pico-8 play session: hold → + tap 🅾, after a click and taps of 🅾, ❎, 🅾+❎, 🅾 in the second before t = 0

[t = 2 s] hold → ~2s, tap 🅾 ~4×
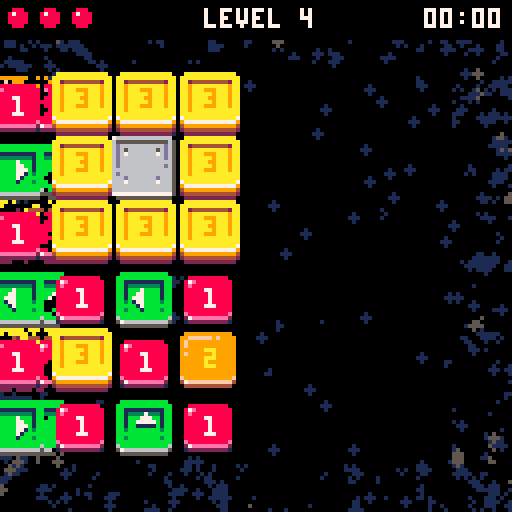
[t = 6 s] hold → ~6s, tap 🅾 ~10×
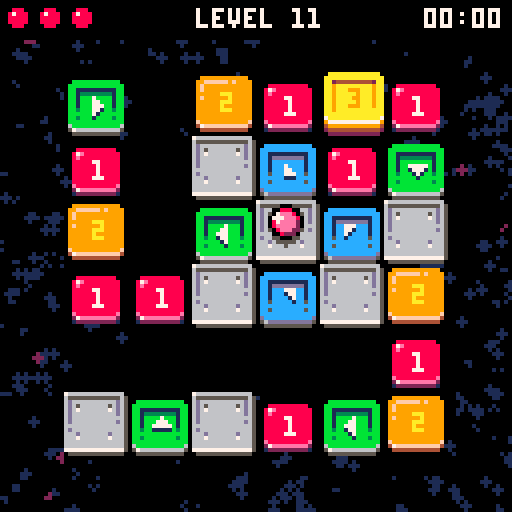
[t = 8 s] hold → ~8s, tap 🅾 ~14×
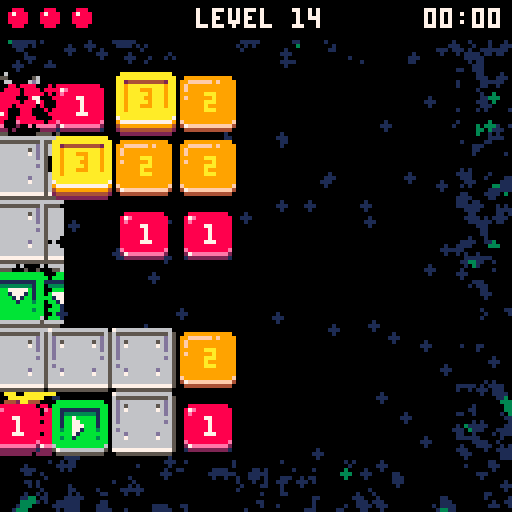

pico-8 cartridge
version 43
__lua__
-- bouncing bloob
-- by praghus
------------------------------------------------------------------------------
cartdata("blob_best_times") -- initialize cartdata storage for best times

-- CORE GAME STATE ----------------------------------------------------------
t = 0
lives = 3
game_state = "title" -- "title", "playing", "won", "lost"
firstinit = true
immortal = false -- debug mode to prevent falling off
show_numbers = true

-- LEVEL STATE ---------------------------------------------------------------
current_level = 1
next_level = 1
levels = {}
level_time = 0 -- time counter for current level in seconds
level_cleared = false
level_cleared_timer = 0
level_transition = false
level_transition_timer = 0
level_transition_direction = 0 -- -1 for left, 1 for right
level_skip = true -- enable level skipping with Z+arrows

-- MAP STATE -----------------------------------------------------------------
map_width = 8
map_height = 8
map_tiles = map_width * map_height
tile_size = 16
current_map = {}
old_map = {}
start_x = 0
start_y = 0
tiles_left = 0
total_tiles = 0

-- GRAPHICS -------------------------------------------------------------------
tile_sprite_map = { [1] = 32, [2] = 34, [3] = 36, [5] = 42 }
teleport1_bg_sprite = 40
teleport2_bg_sprite = 38
palette = {
    [0] = { 0, 1, 2, 1, 2, 8 },
    [1] = { 0, 1, 5, 1, 5 },
    [2] = { 0, 1, 4, 1, 4 },
    [3] = { 0, 1, 3, 1, 3 },
    [4] = { 0, 1, 2, 1, 2 }
}

-- CAMERA & EFFECTS ----------------------------------------------------------
cam_x = 0
cam_y = 0
shake_timer = 0
shake_intensity = 0
particles = {}
max_particles = 140 -- safety cap for particles to avoid FPS drops
progress_flash = 0
prev_progress = 0

-- AUDIO ----------------------------------------------------------------------
music_on = false

-- UI STATE -------------------------------------------------------------------
show_leaderboard = false -- flag for leaderboard visibility
leaderboard_anim = 0 -- animation progress for leaderboard slide-in (0-1)
reset_feedback = false -- flag for reset confirmation message
reset_feedback_timer = 0 -- timer for reset feedback
title_menu_index = 1 -- selected menu item on title screen (1=start,2=music,3=best times)

-- ANIMATIONS -----------------------------------------------------------------
record_anim_stage = 0 -- 0=hidden, 1=expanding, 2=flash, 3=showing, 4=shrinking
record_anim_timer = 0
record_anim_x = 0
record_anim_height = 2
-- tile respawn animation
tile_respawn_anims = {} -- array of {x, y, timer, target_y} for animating tiles
tile_respawn_active = false -- flag indicating if respawn animation is playing

-- BEST TIMES -----------------------------------------------------------------
best_times = {} -- stores best time for each level

-------------------------------------------------------------------------------

function _init()
    -- game initialization - only on first run
    if firstinit then
        cls()
        current_level = 1
        lives = 3
        game_state = "title"
        if music_on then
            music(0)
        end
    end
    firstinit = false

    if game_state == "title" then
        return
    end

    cls(0)

    game_state = "playing"

    -- create working copy of level
    reset_map()

    -- create player at start position (tile id 4 converted to platform id 5 in reset_map)
    player = create_player(start_x, start_y)

    -- variable to control input at jump peak
    init_player_flags(player)

    -- reset level time
    level_time = 0

    -- tile counter to clear
    tiles_left = count_tiles()
    total_tiles = tiles_left
    if total_tiles > 0 then
        prev_progress = tiles_left / total_tiles
    else
        prev_progress = 0
    end

    -- clear particles
    particles = {}

    -- reset tile animations
    tile_respawn_anims = {}
    tile_respawn_active = false

    -- reset level cleared state
    level_cleared = false
    level_cleared_timer = 0
end

function _update()
    t += 0.01

    -- update common timers and effects
    update_common_effects()

    -- state-specific updates
    if game_state == "title" then
        update_title_state()
    elseif game_state == "playing" then
        update_playing_state()
    elseif game_state == "won" then
        update_won_state()
    elseif game_state == "lost" then
        update_lost_state()
    end
end

function _draw()
    -- apply camera shake
    local shake_x, shake_y = 0, 0
    if shake_timer > 0 then
        shake_x = rnd(shake_intensity) - shake_intensity / 2
        shake_y = rnd(shake_intensity) - shake_intensity / 2
    end

    -- reset camera for background
    camera(0, 0)
    draw_background()

    if game_state == "title" then
        draw_title_screen()
        return
    end

    camera(shake_x + cam_x, shake_y + cam_y)
    draw_board()
    draw_particles(false)

    local showing_messages = (level_cleared and level_cleared_timer < 5)
            or game_state == "won"
            or game_state == "lost"
            or record_anim_stage > 0

    if player and not level_cleared and not level_transition and not showing_messages then
        draw_player(player, shake_x + cam_x, shake_y + cam_y)
    end

    -- reset camera for UI
    camera(0, 0)
    draw_gui()
    -- UI particles
    draw_particles(true)
    draw_messages()
end

-- update common visual effects and timers
function update_common_effects()
    -- progress flash effect
    if progress_flash > 0 then
        progress_flash -= 0.32
        if progress_flash < 0 then progress_flash = 0 end
    end

    -- camera shake
    if shake_timer > 0 then
        shake_timer -= 1
    end

    -- animations
    update_record_animation()
    update_tile_respawn_animations()

    -- reset feedback timer
    if reset_feedback and reset_feedback_timer < 1.5 then
        reset_feedback_timer += 1 / 30 -- 30fps
        if reset_feedback_timer >= 1.5 then
            reset_feedback = false
        end
    end
end

-- handle title screen state
function update_title_state()
    -- leaderboard animation
    if show_leaderboard and leaderboard_anim < 1 then
        leaderboard_anim = min(1, leaderboard_anim + 0.08)
    elseif not show_leaderboard and leaderboard_anim > 0 then
        leaderboard_anim = max(0, leaderboard_anim - 0.12)
    end
    -- reset records (Z+X)
    if show_leaderboard and btn(4) and btnp(5) then
        reset_all_best_times()
    end

    -- ensure menu index exists
    if not title_menu_index then title_menu_index = 1 end

    -- when leaderboard visible, allow closing it with O (btnp(3)) or X (btnp(5))
    if show_leaderboard then
        -- close leaderboard with O (btnp(3))
        if btnp(3) then
            show_leaderboard = false
            return
        end
        -- close leaderboard with X (btnp(5)) if not holding modifier (btn(4))
        if btnp(5) and not btn(4) then
            show_leaderboard = false
            return
        end
    end

    -- title navigation when leaderboard hidden
    if not show_leaderboard then
        -- navigate title menu with up/down
        if btnp(2) then
            title_menu_index = max(1, title_menu_index - 1)
        elseif btnp(3) then
            title_menu_index = min(3, title_menu_index + 1)
        end

        -- confirm/activate selection with X (btnp(5))
        if btnp(5) and not btn(4) then
            if title_menu_index == 1 then
                -- start
                start_game()
            elseif title_menu_index == 2 then
                -- toggle music
                toggle_music()
            elseif title_menu_index == 3 then
                -- show leaderboard
                show_leaderboard = true
            end
        end
    end
end

-- HELPER FUNCTIONS FOR STATE MANAGEMENT ------------------------------------

function reset_all_best_times()
    for i = 1, #levels do
        best_times[i] = nil
    end
    save_best_times()
    reset_feedback = true
    reset_feedback_timer = 0
end

function toggle_music()
    music_on = not music_on
    if music_on then
        music(0)
    else
        music(-1)
    end
end

function start_game()
    game_state = "playing"
    _init()
end

function restart_game()
    current_level = 1
    lives = 3
    game_state = "title"

    -- reset tile animations
    tile_respawn_anims = {}
    tile_respawn_active = false
end

function handle_level_completion()
    level_cleared = false
    level_cleared_timer = 0

    local nextn = current_level + 1
    if nextn > #levels then
        current_level = 1
        game_state = "won"
    else
        set_level(nextn)
    end
end

function handle_level_skip_input()
    if btn(4) and btnp(1) then
        set_level(current_level + 1)
    elseif btn(4) and btnp(0) then
        set_level(current_level - 1)
    end
end

function update_level_transition()
    level_transition_timer += 0.08
    if level_transition_timer < 1 then return end

    level_transition = false
    current_level = next_level
    _init()

    -- reset camera after transition
    cam_x, cam_y = 0, 0

    if not player then return end

    local gx, gy = player.grid_x, player.grid_y

    -- if out of map or not on edge -> keep camera centered
    if gx < 0 or gx >= map_width or gy < 0 or gy >= map_height then return end
    if gx ~= 0 and gx ~= map_width - 1 and gy ~= 0 and gy ~= map_height - 1 then return end

    local px, py = tile_to_px(gx, gy)
    local left_margin, right_margin = 24, 128 - 24
    local top_margin, bottom_margin = 24, 128 - 24

    if gx == 0 then
        cam_x = px - left_margin
    elseif gx == map_width - 1 then
        cam_x = px - right_margin
    end

    if gy == 0 then
        cam_y = py - top_margin
    elseif gy == map_height - 1 then
        cam_y = py - bottom_margin
    end

    local max_nudge = 48
    cam_x = clamp(cam_x, -max_nudge, max_nudge)
    cam_y = clamp(cam_y, -max_nudge, max_nudge)
end

function update_player_state()
    if player.falling then
        update_player_falling()
    elseif player.moving then
        update_player_moving()
    else
        handle_player_input()
    end

    update_bounce(player)
end

function update_camera()
    local target_cam_x = cam_x
    local target_cam_y = cam_y

    if not level_transition and player then
        local on_left = (player.grid_x == 0)
        local on_right = (player.grid_x == map_width - 1)
        local on_top = (player.grid_y == 0)
        local on_bottom = (player.grid_y == map_height - 1)

        if on_left or on_right or on_top or on_bottom then
            local px, py = tile_to_px(player.grid_x, player.grid_y)
            local left_margin = 24
            local right_margin = 128 - 24
            local top_margin = 24
            local bottom_margin = 128 - 24

            if on_left then
                target_cam_x = px - left_margin
            elseif on_right then
                target_cam_x = px - right_margin
            end

            if on_top then
                target_cam_y = py - top_margin
            elseif on_bottom then
                target_cam_y = py - bottom_margin
            end

            local max_nudge = 48
            target_cam_x = clamp(target_cam_x, -max_nudge, max_nudge)
            target_cam_y = clamp(target_cam_y, -max_nudge, max_nudge)
        else
            target_cam_x = 0
            target_cam_y = 0
        end
    else
        target_cam_x = 0
        target_cam_y = 0
    end

    local follow_speed = 0.08
    cam_x = lerp(target_cam_x, cam_x, follow_speed)
    cam_y = lerp(target_cam_y, cam_y, follow_speed)

    if abs(cam_x - target_cam_x) < 0.25 then cam_x = target_cam_x end
    if abs(cam_y - target_cam_y) < 0.25 then cam_y = target_cam_y end
end

-- PLAYER UPDATE FUNCTIONS ---------------------------------------------------

function update_playing_state()
    if not player then return end

    -- level cleared handling
    if level_cleared then
        level_cleared_timer += 1 / 30
        if level_cleared_timer >= 1 then
            handle_level_completion()
        end
        return -- skip other logic during level cleared
    end

    -- update level time
    level_time += 1 / 30

    -- level switching with Z+arrows
    if level_skip and not level_transition then
        handle_level_skip_input()
    end

    -- level transition animation
    if level_transition then
        update_level_transition()
        return
    end

    -- update particles and player
    update_particles()
    update_player_state()
    update_camera()
end

function update_player_falling()
    player.fall_timer += 0.08
    if player.fall_timer >= 1 then
        sfx(13)
        lives -= 1
        if lives <= 0 then
            game_state = "lost"
        else
            reset_map()
            cam_x = 0
            cam_y = 0
            level_time = 0
            player = create_player(start_x, start_y)
            init_player_flags(player)
            particles = {}
        end
    end
end

function update_player_moving()
    player.move_timer += 0.08
    if player.move_timer >= 1 then
        player.moving = false
        player.move_timer = 0
        player.old_x = player.grid_x
        player.old_y = player.grid_y

        if player.grid_x < 0 or player.grid_x >= map_width
                or player.grid_y < 0 or player.grid_y >= map_height then
            if immortal then
                player.grid_x = player.old_x
                player.grid_y = player.old_y
            else
                player.falling = true
                player.fall_timer = 0
            end
        else
            local tile = get_tile(player.grid_x, player.grid_y)
            if tile == 0 then
                if immortal then
                    player.grid_x = player.old_x
                    player.grid_y = player.old_y
                else
                    player.falling = true
                    player.fall_timer = 0
                end
            else
                player.can_hit = true
                player.reached_peak = false
            end
        end
    end
end

function handle_player_input()
    if btn(0) then
        player.buffered_dir = 0
        player.input_buffered = true
    elseif btn(1) then
        player.buffered_dir = 1
        player.input_buffered = true
    elseif btn(2) then
        player.buffered_dir = 2
        player.input_buffered = true
    elseif btn(3) then
        player.buffered_dir = 3
        player.input_buffered = true
    else
        player.input_buffered = false
    end
end

function center_camera()
    -- smoothly return camera to center
    cam_x = lerp(0, cam_x, 0.2)
    cam_y = lerp(0, cam_y, 0.2)
    if abs(cam_x) < 0.25 then cam_x = 0 end
    if abs(cam_y) < 0.25 then cam_y = 0 end
end

function update_won_state()
    center_camera()
    if btnp(5) then
        restart_game()
    end
end

function update_lost_state()
    center_camera()
    if btnp(4) then
        lives = 3
        game_state = "playing"
        set_level(current_level + 1)
    end
    if btnp(5) then
        restart_game()
    end
end

-- helper function to save current map
function save_old_map()
    old_map = {}
    for i = 1, map_tiles do
        old_map[i] = current_map[i]
    end
end

-- helper function to save current map
function set_level(n)
    if not n then return end

    if n > #levels then
        n = 1
    elseif n < 1 then
        n = #levels
    end

    if n == current_level then return end

    next_level = n
    -- determine animation direction: slide right if new > current
    if next_level > current_level then
        level_transition_direction = 1
    else
        level_transition_direction = -1
    end
    level_transition = true
    level_transition_timer = 0
    save_old_map()

    -- reset tile animations when changing levels
    tile_respawn_anims = {}
    tile_respawn_active = false
end

-- helper function to initialize player flags
function init_player_flags(p)
    p.can_move = false
    p.input_buffered = false
    p.buffered_dir = 0
    p.can_hit = true
    p.prev_size = 4
    p.reached_peak = false
end

-- helper function to create 4 debris particles in cardinal directions
function create_debris_particles(px, py, col1, col2)
    col2 = col2 or col1
    create_particle(px, py, col1, -2, -2, 1.5, false, true, true)
    create_particle(px, py, col1, 2, -2, 1.5, false, true, true)
    create_particle(px, py, col2, -2, 2, 1.5, false, true, true)
    create_particle(px, py, col2, 2, 2, 1.5, false, true, true)
end

function create_particle(x, y, col, vx, vy, life, is_trail, is_rect, is_ui)
    local p = {
        x = x,
        y = y,
        vx = vx or (rnd(2) - 1) * 2,
        vy = vy or -rnd(2) - 0.5,
        life = life or 1,
        col = col,
        is_trail = is_trail or false,
        is_rect = is_rect or false,
        is_ui = is_ui or false,
        rotation = 0,
        rot_speed = (rnd(2) - 1) * 0.2
    }
    -- enforce particle cap to avoid huge slowdowns
    if #particles >= max_particles then
        return
    end
    add(particles, p)
end

-- helper for simple particles with default values
function create_simple_particle(x, y, col)
    create_particle(x, y, col, nil, nil, nil, false, false, false)
end

-- helper function to check if level is completed
function check_level_completion()
    -- recalc tile counter and flash if progress increased
    local prev = tiles_left or count_tiles()
    tiles_left = count_tiles()
    if tiles_left < prev then
        progress_flash = 1
    end
    if tiles_left <= 0 then
        -- level cleared - check for new best time
        check_best_time()
        -- show message and prepare for transition
        level_cleared = true
        level_cleared_timer = 0
        -- clear all particles for clean transition
        particles = {}
        -- reset player position to start immediately
        player.grid_x = 0
        player.grid_y = 0
        player.old_x = 0
        player.old_y = 0
        player.moving = false
    end
end

function create_trail(old_gx, old_gy, new_gx, new_gy)
    -- create trail particles from old grid position to new grid position
    local old_px, old_py = tile_to_px(old_gx, old_gy)
    local new_px, new_py = tile_to_px(new_gx, new_gy)
    -- generate particles along the path
    for i = 0, 15 do
        local t = i / 15
        local trail_x = old_px + (new_px - old_px) * t
        local trail_y = old_py + (new_py - old_py) * t
        -- white trail particles, no velocity, just fade
        create_particle(trail_x + rnd(4) - 2, trail_y + rnd(4) - 2, 8, 0, 0, 0.8, true)
    end
end

function update_particles()
    local to_remove = {}
    for p in all(particles) do
        p.x += p.vx
        p.y += p.vy
        -- gravity only for non-trail particles
        if not p.is_trail then
            p.vy += 0.1 -- gravity
        end
        -- rotation for rectangular particles
        if p.is_rect then
            p.rotation += p.rot_speed
        end
        p.life -= 0.02
        if p.life <= 0 then
            add(to_remove, p)
        end
    end
    -- remove dead particles in separate loop to avoid iteration issues
    for p in all(to_remove) do
        del(particles, p)
    end
end

function draw_particles(only_ui)
    for p in all(particles) do
        -- filter by UI/world scope - early skip
        if only_ui and not p.is_ui then goto continue end
        if not only_ui and p.is_ui then goto continue end

        local size = p.life * 2
        local col = p.col
        if p.is_trail then
            -- trail particles are larger
            size = p.life * 3.5
            -- fade from white (7) through light gray (6) to dark gray (5) as particle fades
            -- life goes from 0.8 to 0
            col = p.life > 0.6 and 7 or (p.life > 0.3 and 6 or 5)
            circfill(p.x, p.y, size, col)
        elseif p.is_rect then
            -- rectangular particles (simplified rotation with rectfill)
            local w = 3
            local h = 3
            -- simple rotation effect - alternate between orientations
            if flr(p.rotation * 2) % 2 == 0 then
                rectfill(p.x - w, p.y - h / 2, p.x + w, p.y + h / 2, col)
            else
                rectfill(p.x - h / 2, p.y - w, p.x + h / 2, p.y + w, col)
            end
        else
            -- regular circular particles
            circfill(p.x, p.y, size, col)
        end

        ::continue::
    end
end

-- count tiles to clear
function count_tiles()
    local count = 0
    for i = 1, map_tiles do
        local v = current_map[i]
        -- count only destructible tiles (1,2,3) and teleport tiles
        if v == 1 or v == 2 or v == 3
                or (v >= 7 and v <= 14) then
            count += 1
        end
    end
    return count
end

-- get tile from working map
function get_tile(x, y)
    if x < 0 or x >= map_width or y < 0 or y >= map_height then
        return 0
    end
    local idx = y * map_width + x + 1
    return current_map[idx]
end

-- set tile in working map
function set_tile(x, y, v)
    if x >= 0 and x < map_width and y >= 0 and y < map_height then
        local idx = y * map_width + x + 1
        current_map[idx] = v
    end
end

-- reset map to initial state
function reset_map()
    -- save current map state before reset to know which tiles were destroyed
    local old_current_map = {}
    if current_map then
        for i = 1, map_tiles do
            old_current_map[i] = current_map[i]
        end
    end

    current_map = {}
    -- reset start position defaults
    start_x = 0
    start_y = 0
    for i = 1, map_tiles do
        local v = levels[current_level][i]
        -- if tile 4 marks player start, record its position and treat it as platform (id 5)
        if v == 4 then
            local idx0 = i - 1
            start_x = idx0 % map_width
            start_y = flr(idx0 / map_width)
            v = 5
        end
        current_map[i] = v
    end

    -- setup tile respawn animations for tiles that were destroyed
    if old_current_map and #old_current_map > 0 then
        setup_tile_respawn_animations(old_current_map)
    end

    tiles_left = count_tiles()
end

-- setup tile respawn animations
function setup_tile_respawn_animations(old_map)
    tile_respawn_anims = {}
    tile_respawn_active = false

    -- find tiles that were destroyed (present in original level but missing in old_map)
    for i = 1, map_tiles do
        local original_tile = levels[current_level][i]
        local old_tile = old_map[i]

        -- if tile was destructible in original and is now missing/empty
        if (original_tile == 1 or original_tile == 2 or original_tile == 3 or (original_tile >= 7 and original_tile <= 14)) and old_tile == 0 then
            local idx0 = i - 1
            local tx = idx0 % map_width
            local ty = flr(idx0 / map_width)

            -- add to respawn animation list
            local delay = (tx + ty) * 0.06 -- faster sequential animation
            add(
                tile_respawn_anims, {
                    x = tx,
                    y = ty,
                    timer = -delay, -- start with negative timer so first tiles animate immediately
                    target_y = ty * tile_size,
                    current_y = ty * tile_size + 8, -- start 8 pixels below
                    delay = 0 -- no delay needed since we use negative timer
                }
            )

            tile_respawn_active = true
        end
    end
end

-- update tile respawn animations
function update_tile_respawn_animations()
    if not tile_respawn_active then return end

    local all_finished = true

    for anim in all(tile_respawn_anims) do
        -- start animation when timer becomes positive (staggered start)
        if anim.timer >= 0 then
            anim.current_y = lerp(anim.target_y, anim.current_y, 0.5)

            -- check if animation is close to finished
            if abs(anim.current_y - anim.target_y) > 0.5 then
                all_finished = false
            end
        else
            all_finished = false
        end

        anim.timer += 1 / 30 -- increment based on frame rate
    end

    -- if all animations finished, clear the system
    if all_finished then
        tile_respawn_active = false
        tile_respawn_anims = {}
    end
end

-- bounce animation
function update_bounce(p)
    -- save previous bounce value for bounce detection
    local prev_bounce = p.prev_bounce or 0

    -- if ball is falling, animate fall (zoom only)
    if p.falling then
        local t = p.fall_timer
        -- ball shrinks to 1x1 (top view - zoom out) if falling
        local size = 8 * (1 - t) -- from 8 to 0
        p.w = max(1, size)
        p.h = max(1, size)
        -- move ball down as it falls to show it's dropping into the void
        p.offset_y = t * 8 -- gradually move down by up to 8 pixels
        p.prev_bounce = 0
        p.can_move = false
        return
    end

    if not p.bounce_timer then
        p.bounce_timer = 0
    end

    -- stop bounce animation increment if falling
    if not p.falling then
        p.bounce_timer += 0.033
        -- slower animation (was 0.05)
        if p.bounce_timer >= 1 then
            p.bounce_timer = 0
        end
    end

    local t = p.bounce_timer
    local bounce = sin(t * 0.5)

    -- detect jump peak for input (bounce near maximum)
    if not p.moving and not p.falling then
        -- jump peak: t from 0.2 to 0.3 (peak of sinusoid)
        if t > 0.2 and t < 0.3 and not p.can_move then
            p.can_move = true

            -- execute move if input is buffered
            if p.input_buffered then
                local nx, ny = p.grid_x, p.grid_y

                if p.buffered_dir == 0 then
                    nx = p.grid_x - 1
                elseif p.buffered_dir == 1 then
                    nx = p.grid_x + 1
                elseif p.buffered_dir == 2 then
                    ny = p.grid_y - 1
                elseif p.buffered_dir == 3 then
                    ny = p.grid_y + 1
                end

                -- start movement
                p.old_x = p.grid_x
                p.old_y = p.grid_y
                p.grid_x = nx
                p.grid_y = ny
                p.moving = true
                p.move_timer = 0
                p.can_move = false

                -- create trail from start to end position
                -- create_trail(p.old_x, p.old_y, nx, ny)
            end
        end

        -- reset can_move when t returns to 0 (prepare for next jump)
        if t < 0.1 or t > 0.9 then
            p.can_move = false
        end
    end

    p.prev_bounce = bounce

    -- ball size: small (4) to large (16) and back - smoother zoom
    local min_size = 4
    local max_size = 16
    local zoom_factor = bounce * bounce
    p.w = min_size + (max_size - min_size) * zoom_factor
    p.h = min_size + (max_size - min_size) * zoom_factor

    -- detect moment of touching tile (smallest size) and hit tile
    if not p.moving and not p.falling then
        local prev_size = p.prev_size or min_size
        -- ball reached smallest size (tile touch)
        if prev_size > min_size and p.w <= min_size then
            if p.can_hit then
                local tile = get_tile(p.grid_x, p.grid_y)
                if tile == 0 then
                    if not immortal then
                        -- empty tile - start falling (no bounce sound!)
                        p.falling = true
                        p.fall_timer = 0
                    else
                        -- immortal mode - bounce sound
                        sfx(11)
                    end
                else
                    -- tile exists - check if it's a teleport tile (new ids 7..14)
                    if tile >= 7 and tile <= 14 then
                        -- teleport tile - hit it and start teleport animation
                        sfx(11)
                        hit_tile(p.grid_x, p.grid_y)
                        -- calculate teleport destination
                        local nx2, ny2 = p.grid_x, p.grid_y
                        -- new directional teleport ids (7..14), clockwise from up=7
                        if tile == 10 then
                            nx2 = p.grid_x - 2 -- left (2 tiles)
                        elseif tile == 8 then
                            nx2 = p.grid_x + 2 -- right (2 tiles)
                        elseif tile == 9 then
                            ny2 = p.grid_y + 2 -- down (2 tiles)
                        elseif tile == 7 then
                            ny2 = p.grid_y - 2 -- up (2 tiles)
                        elseif tile == 14 then
                            nx2 = p.grid_x - 1 -- up-left (diag)
                            ny2 = p.grid_y - 1
                        elseif tile == 11 then
                            nx2 = p.grid_x + 1 -- up-right (diag)
                            ny2 = p.grid_y - 1
                        elseif tile == 13 then
                            nx2 = p.grid_x - 1 -- down-left (diag)
                            ny2 = p.grid_y + 1
                        elseif tile == 12 then
                            nx2 = p.grid_x + 1 -- down-right (diag)
                            ny2 = p.grid_y + 1
                        end
                        -- start animated teleport movement
                        p.old_x = p.grid_x
                        p.old_y = p.grid_y
                        p.grid_x = nx2
                        p.grid_y = ny2
                        p.moving = true
                        p.move_timer = 0
                        -- create trail for teleport
                        create_trail(p.old_x, p.old_y, nx2, ny2)
                        -- block until next cycle and reset peak
                        p.can_hit = false
                        p.reached_peak = false
                    else
                        -- normal tile - hit it with bounce sound
                        sfx(11)
                        hit_tile(p.grid_x, p.grid_y)
                        -- block until next cycle and reset peak
                        p.can_hit = false
                        p.reached_peak = false
                    end
                end
            else
                -- can't hit but still bouncing - play sound
                sfx(11)
            end
        end
        -- track if ball reached peak (large size > 14)
        if p.w > 14 and not p.can_hit and not p.reached_peak then
            p.reached_peak = true
        end
        -- allow hitting only when ball passed peak and returns down
        if p.reached_peak and p.w < 6 then
            p.can_hit = true
            p.reached_peak = false
        end

        p.prev_size = p.w
    end
    -- Y axis movement: ball always above tile
    -- in lower phase -2, in upper phase -10 (8px difference)
    p.offset_y = -1.5 - bounce * 5
end

-- helper function for teleport tiles
function handle_teleport(x, y, particle_col1, particle_col2)
    -- trigger camera shake
    trigger_shake()
    -- create particle effect
    local px, py = tile_to_px(x, y)
    -- adjust for camera position (debris particles are rendered in world space)
    local world_px = px - cam_x
    local world_py = py - cam_y
    -- teleport sound
    sfx(12)
    -- remove teleport tile immediately (set to empty 0)
    set_tile(x, y, 0)
    -- create debris particles (gray colors)
    create_debris_particles(world_px, world_py, particle_col1, particle_col2)
    check_level_completion()
end

-- hit tile (decrease value or remove)
function hit_tile(x, y)
    local tile = get_tile(x, y)

    -- handle directional teleport ids (now 7..14)
    if tile == 7 then
        handle_teleport(x, y, 11, 3) -- up
        return
    elseif tile == 11 then
        handle_teleport(x, y, 12, 1) -- up-right
        return
    elseif tile == 8 then
        handle_teleport(x, y, 11, 3) -- right
        return
    elseif tile == 12 then
        handle_teleport(x, y, 12, 1) -- down-right
        return
    elseif tile == 9 then
        handle_teleport(x, y, 11, 3) -- down
        return
    elseif tile == 13 then
        handle_teleport(x, y, 12, 1) -- down-left
        return
    elseif tile == 10 then
        handle_teleport(x, y, 11, 3) -- left
        return
    elseif tile == 14 then
        handle_teleport(x, y, 12, 1) -- up-left
        return
    end

    -- tiles 1,2,3 can be hit (5 is permanent platform)
    -- destructible tiles have values 1,2,3 (representing 1..3 hits)
    if tile == 1 or tile == 2 or tile == 3 then
        -- trigger camera shake
        trigger_shake()
        -- create particle effect on each hit (scaled 2x)
        local px, py = tile_to_px(x, y)
        -- yellow and orange particles for tile hits
        for i = 1, 8 do
            local col = rnd(1) > 0.5 and 10 or 9 -- randomly yellow (10) or orange (9)
            create_simple_particle(px, py, col)
        end
        -- crumbling tile sound
        sfx(12)

        local new_tile = tile - 1
        if new_tile <= 0 then
            -- tile disappeared: set to empty (0) and spawn debris
            set_tile(x, y, 0)
            -- adjust for camera position (debris particles are rendered in world space)
            local world_px = px - cam_x
            local world_py = py - cam_y
            -- create 4 rectangular debris particles flying in different directions
            create_debris_particles(world_px, world_py, 8)
            check_level_completion()
        else
            -- tile downgraded but still present
            set_tile(x, y, new_tile)
            sfx(11)
        end
    end
end

function init_background_palette()
    for j = 0, #palette do
        local plt = palette[j]
        local nplt = {}
        for i = 1, #plt do
            nplt[plt[i]] = plt[i % #plt + 1]
        end
        palette[j] = nplt
    end
end

-- get animation sprite for teleport tile
function get_teleport_anim_sprite(tile)
    local anim_frame = flr((t * 24) % 6)
    if tile == 10 then
        return 80 + anim_frame -- left
    elseif tile == 8 then
        return 64 + anim_frame -- right
    elseif tile == 9 then
        return 112 + anim_frame -- down
    elseif tile == 7 then
        return 96 + anim_frame -- up
    elseif tile == 14 then
        return 102 + anim_frame -- up-left
    elseif tile == 11 then
        return 86 + anim_frame -- up-right
    elseif tile == 13 then
        return 118 + anim_frame -- down-left
    elseif tile == 12 then
        return 70 + anim_frame -- down-right
    end
    return 0
end

function create_player(x, y)
    local p = {
        grid_x = x, -- tile position (target position)
        grid_y = y,
        old_x = x, -- previous position (for interpolation)
        old_y = y,
        moving = false, -- is ball moving
        move_timer = 0, -- timer for movement animation (0 to 1)
        w = 4, -- ball size (will animate 4-16)
        h = 4,
        offset_y = 0, -- Y offset for animation (0 down, -4 up)
        bounce_timer = 0 -- timer for bounce animation
    }
    return p
end

-- DRAWS ---------------------------------------------------------------------
function draw_player_shadow(cx, cy, r, col)
    local x0 = flr(cx - r)
    local x1 = flr(cx + r)
    for x = x0, x1 do
        local dx = x - cx
        local h2 = r * r - dx * dx
        if h2 >= 0 then
            local dy = flr(sqrt(h2))
            local y0 = flr(cy - dy)
            local y1 = flr(cy + dy)
            line(x, y0, x, y1, col)
        end
    end
end

function draw_player(p, camx, camy)
    -- interpolate position if ball is moving
    local render_x, render_y
    local center_x, center_y = 7, 9
    if p.falling then
        -- during fall ball stays in center of tile (no interpolation)
        render_x = p.grid_x
        render_y = p.grid_y
    elseif p.moving then
        -- smooth interpolation from old to new position
        local t = p.move_timer
        -- easing out for smoother movement (slowdown at end)
        local ease_t = 1 - (1 - t) * (1 - t)
        render_x = p.old_x + (p.grid_x - p.old_x) * ease_t
        render_y = p.old_y + (p.grid_y - p.old_y) * ease_t
    else
        render_x = p.grid_x
        render_y = p.grid_y
    end

    -- allow optional camera offsets (world->screen): default 0
    camx = camx or 0
    camy = camy or 0

    -- ball at position in world coords (center of 16x16 tile)
    local world_px = render_x * tile_size + center_x
    local world_py = render_y * tile_size + center_y
    -- camera() already applied offset, so use world coords directly
    local px = world_px
    local py = world_py

    -- shadow only when ball is near the ground (not in airborne flight) and not falling
    -- hide shadow during jump/flight by checking ball size (p.w): when large => airborne
    if not p.falling then
        local tile = get_tile(p.grid_x, p.grid_y)
        if tile ~= 0 and p.w <= 7 then
            local shadow_x = p.grid_x * tile_size + center_x
            local shadow_y = p.grid_y * tile_size + center_y
            draw_player_shadow(shadow_x, shadow_y, 4, 5)
        end
    end

    -- ball with Y offset
    local s = p.w / 1.8
    local ball_y = py + p.offset_y - s / 2

    -- draw ball only if size larger than 1px
    if s > 0.5 then
        local highlight_size = max(1.5, s * 0.45)
        local highlight_offset = s * 0.35
        -- shadow (black outline)
        circfill(px, ball_y, s + 1, 0)
        -- main ball (red base)
        circfill(px, ball_y, s, 8)
        -- darker gradient at bottom (transparency effect)
        circfill(px + 1, ball_y + s * 0.25, s * 0.7, 2)
        -- center gradient for depth
        circfill(px + 1 - s * 0.1, ball_y - s * 0.1, s * 0.7, 14)
        -- main highlight
        circfill(px - highlight_offset, ball_y - highlight_offset, highlight_size, 7)
        -- bright core highlights (glass effect)
        if s > 2 then
            circfill(px - highlight_offset * 1.1, ball_y - highlight_offset * 1.1, highlight_size * 0.6, 7)
        end
        -- small intense sparkle (like light reflex on glass)
        if s > 2.5 then
            local sparkle_size = max(0.5, s * 0.15)
            circfill(px - s * 0.5, ball_y - s * 0.5, sparkle_size, 7)
            pset(px - s * 0.5, ball_y - s * 0.5, 7)
        end
    end
end

-- draw tile with teleport animation
function draw_tile_with_anim(tile, x, y)
    -- check if it's a teleport tile
    if tile >= 7 and tile <= 14 then
        -- choose background tile: cardinal teleports use teleport1_bg_sprite, diagonals use teleport2_bg_sprite
        local bg_tile = (tile >= 11 and tile <= 14) and teleport2_bg_sprite or teleport1_bg_sprite
        -- draw background using the teleport bg constants directly (do not remap)
        draw_tile_sprite(bg_tile, x, y)
        -- draw animated icon in center (8x8 centered on 16x16 tile)
        local icon_sprite = get_teleport_anim_sprite(tile)
        spr(icon_sprite, x + 4, y + 4)
    else
        -- normal tile drawing
        draw_tile_sprite(map_tile_to_sprite(tile), x, y)
        -- optionally draw remaining-hit numbers for destructible tiles 1..3
        if show_numbers and tile >= 1 and tile <= 3 then
            local txt = tostring(tile)
            local c = tile == 1 and 7 or (tile == 2 and 10 or 9)
            local w = #txt * 4
            print(txt, x + 9 - w / 2, y + 7 - tile, c)
        end
    end
end

function draw_board()
    local ay = 2

    if not level_transition then
        rectfill(32 - cam_x, ay + 32 - cam_y, 96 - cam_x, ay + 96 - cam_y, 0)
    end

    -- helper function to draw a map with offset
    local function draw_map(map_data, x_offset)
        for tx = 0, map_width - 1 do
            local base_x = tx * tile_size + x_offset
            -- early skip if entire column is off screen
            if base_x > -tile_size and base_x < 128 then
                for ty = 0, map_height - 1 do
                    local idx = ty * map_width + tx + 1
                    local s = map_data[idx]
                    if s ~= 0 then
                        local yy = ay + ty * tile_size

                        -- check if this tile has a respawn animation
                        local animated_y = yy
                        local should_draw = true
                        if tile_respawn_active then
                            for anim in all(tile_respawn_anims) do
                                if anim.x == tx and anim.y == ty then
                                    animated_y = ay + anim.current_y
                                    -- only draw tile if its animation has started (timer >= 0)
                                    should_draw = anim.timer >= 0
                                    break
                                end
                            end
                        end

                        if should_draw then
                            draw_tile_with_anim(s, base_x, animated_y)
                        end
                    end
                end
            end
        end
    end

    if level_transition then
        -- calculate offset for level transition animation
        local offset_x = level_transition_timer * 128 * level_transition_direction
        -- draw old map (sliding out)
        draw_map(old_map, -offset_x)
        -- draw new map (sliding in from opposite side)
        draw_map(levels[next_level], -offset_x + (128 * -level_transition_direction))
    else
        -- normal drawing (no transition)
        draw_map(current_map, 0)
    end
end

function draw_background()
    -- if level_transition then
    --     cls()
    -- else
    rectfill(16 - cam_x, 16 - cam_y, 112 - cam_x, 114 - cam_y, 0)

    for i = 0, 999 do
        local x, y = rnd(128), rnd(128)
        local c = pget(x, y)
        local plt = game_state == "title" and palette[0] or palette[current_level % #palette + 1]
        local a = atan2(x - 64, y - 64)

        if plt[c] then
            if rnd(1.1) >= 1 then
                c = plt[c]
            end
        else
            c = 0
        end

        circfill(x + 2 * cos(a), y + 2 * sin(a), 1, c)
    end
    -- end
end

function draw_messages()
    -- game state messages
    if level_cleared and level_cleared_timer < 5 then
        local pulse = 0.5 + 0.5 * sin(t * 4)
        local text_col = 7 + flr(pulse * 3) -- pulse between white and light colors
        local time_text = "time: " .. format_time(level_time)
        local text1 = "level cleared!"

        -- get best time info
        local best_time = best_times[current_level]
        local best_text = ""
        if best_time then
            best_text = "best: " .. format_time(best_time)
            width3 = #best_text * 4
        end

        -- adjust box size for additional text
        local box_height = best_time and 78 or 70
        rectfill(20, 50, 108, box_height, 0)

        print_centered(text1, 54, text_col)
        print_centered(time_text, 62, 7)

        if best_time then
            print_centered(best_text, 70, 6)
        end
    elseif game_state == "won" then
        rectfill(20, 50, 108, 70, 0)
        print_centered("all levels complete!", 54, 11)
        print_centered("press \x97 to restart", 62, 7, -2)
    elseif game_state == "lost" then
        rectfill(16, 50, 112, 80, 0)
        print_centered("game over", 54, 8)
        print_centered("press \x97 to restart", 62, 7, -2)
        print_centered("press \x8e for next level", 70, 7, -2)
    end

    -- draw new dynamic record animation (replaces old record message)
    draw_record_animation()
end

function draw_gui()
    rectfill(0, 0, 128, 9, 0)
    -- draw balls representing lives (at bottom)
    for i = 1, lives do
        local x = 4 + (i - 1) * 8
        local y = 4
        -- miniature red ball
        circfill(x, y, 3, 0) -- shadow
        circfill(x, y, 2, 8) -- red ball
        circfill(x - 1, y - 1, 0.5, 7) -- sparkle
    end

    -- draw level info in center
    local level_text = "level " .. current_level
    print_centered(level_text, 2, 7)

    -- draw time counter in mm:ss format (right side)
    local time_text = format_time(level_time)
    local time_width = #time_text * 4
    print(time_text, 128 - time_width - 2, 2, 7)
end

function draw_title_screen()
    local title_x = 33
    local title_y = 28
    local menu_x = 64
    local menu_y = 72
    local menu_spacing = 11
    local pulse = sin(t * 2) * 0.5 + 0.5
    local color = flr(pulse * 6) + 8
    local k = flr(2 * cos(t * 4))

    if not show_leaderboard then
        rectfill(15, 15, 113, 113, 0)
        rect(14 + k, 14 + k, 114 + 0.9999 - k, 114 + 0.9999 - k, 1)

        -- title sprites
        for i = 0, 7 do
            spr(136 + i, title_x + i * 8, title_y)
            spr(152 + i, title_x + i * 8, title_y + 8)
            spr(168 + i, title_x + i * 8, title_y + 16)
            spr(184 + i, title_x + i * 8, title_y + 24)
            -- spr(128 + i, title_x + i * 8, title_y - 2)
            spr(144 + i, title_x + i * 8, title_y + 28)
        end

        if not title_menu_index then title_menu_index = 1 end

        local items = {
            "start",
            (music_on and "music: on" or "music: off"),
            "best times"
        }

        for i = 1, #items do
            local yy = menu_y + (i - 1) * menu_spacing
            if i == title_menu_index then
                rectfill(menu_x - 32 + k, yy - 2, menu_x + 32 + 0.9999 - k, yy + 6, 8)
                print_centered(items[i], yy, 7)
            else
                print_centered(items[i], yy, 6)
            end
        end
    end

    -- draw sliding leaderboard
    if leaderboard_anim > 0 then
        draw_leaderboard()
    end
end

-- draw the leaderboard table sliding from bottom
function draw_leaderboard()
    -- center the board on screen
    local board_width = 100
    local board_height = 100
    local board_x = (128 - board_width) / 2
    local board_y = (128 - board_height) / 2 - (board_height * (1 - leaderboard_anim))
    local k = flr(2 * cos(t * 4))

    rectfill(board_x, board_y, board_x + board_width, board_y + board_height, 0)
    rect(board_x + k, board_y + k, board_x + board_width + 0.9999 - k, board_y + board_height + 0.9999 - k, 1)

    -- display levels in 2 columns
    local col_width = board_width / 2
    local start_x1 = board_x + 8
    -- left column
    local start_x2 = board_x + col_width + 8
    -- right column
    local start_y = board_y + 20
    local row_height = 8
    local levels_per_column = 8

    -- left column
    for i = 1, min(#levels, levels_per_column) do
        local y_pos = start_y + (i - 1) * row_height
        -- level number
        print(tostring(i), start_x1, y_pos, 6)
        -- time
        if best_times[i] then
            local time_str = format_time(best_times[i])
            print(time_str, start_x1 + 12, y_pos, 11)
        else
            print("--:--", start_x1 + 12, y_pos, 5)
        end
    end

    -- right column (if there are more levels)
    if #levels > levels_per_column then
        for i = levels_per_column + 1, min(#levels, levels_per_column * 2) do
            local row_index = i - levels_per_column
            local y_pos = start_y + (row_index - 1) * row_height
            -- level number
            print(tostring(i), start_x2, y_pos, 6)
            -- time
            if best_times[i] then
                local time_str = format_time(best_times[i])
                print(time_str, start_x2 + 12, y_pos, 11)
            else
                print("--:--", start_x2 + 12, y_pos, 5)
            end
        end
    end

    print_centered("\x8e+\x97 reset records", board_y + 6, 6, -4)
    -- print("\x83 close", board_x + board_width / 2 - 16, board_y + board_height - 10, 7)
    print_centered("\x83 close", board_y + board_height - 10, 7, -2)
end

-- helper to draw 2x2 sprite tile
function draw_tile_sprite(base_sprite, x, y)
    spr(base_sprite, x, y)
    spr(base_sprite + 1, x + 8, y)
    spr(base_sprite + 16, x, y + 8)
    spr(base_sprite + 17, x + 8, y + 8)
end

-- HELPERS AND UTILS ---------------------------------------------------------
function lerp(a, b, i) return i * a + (1 - i) * b end
function clamp(a, mi, ma) return min(max(a, mi), ma) end
function map_tile_to_sprite(id) return tile_sprite_map[id] or id end
function tile_to_px(x, y) return 0 + x * tile_size + 8, y * tile_size + 8 end

-- helper for centered text printing
function print_centered(text, y, col, offset_x)
    local width = #text * 4
    local ox = offset_x or 0
    print(text, 65 + ox - width / 2, y, col)
end

-- trigger camera shake effect
function trigger_shake()
    shake_timer = 6
    shake_intensity = 2
end

-- build levels from native map using mget
function load_levels_from_native_map()
    -- number of blocks that fit horizontally and vertically
    local blocks_x = 128 / map_width
    local blocks_y = flr(32 / map_height)

    for by = 0, blocks_y - 1 do
        for bx = 0, blocks_x - 1 do
            local ox = bx * map_width
            local oy = by * map_height
            local lvl = {}
            local is_empty = true
            for y = 0, map_height - 1 do
                for x = 0, map_width - 1 do
                    local v = mget(ox + x, oy + y)
                    add(lvl, v)
                    if v ~= 0 then is_empty = false end
                end
            end
            -- only add non-empty maps so empty slots in __map__ are ignored
            if not is_empty then
                add(levels, lvl)
            end
        end
    end
end

-- initialize best times table
function init_best_times()
    -- load saved times from cartridge data first
    load_best_times()

    -- if no saved data, initialize with nil
    for i = 1, #levels do
        if not best_times[i] then
            best_times[i] = nil -- no best time initially
        end
    end
end

-- save best times to cartridge persistent data
function save_best_times()
    for i = 1, min(#levels, 63) do
        -- dget/dset supports indices 0-63, save 0 for metadata
        if best_times[i] then
            dset(i, best_times[i])
        else
            dset(i, -1) -- use -1 to indicate no time set
        end
    end
    -- save number of levels in slot 0 as metadata
    dset(0, #levels)
end

-- load best times from cartridge persistent data
function load_best_times()
    best_times = {}
    local saved_levels = dget(0)

    -- if we have saved data, load it
    if saved_levels > 0 then
        for i = 1, min(saved_levels, 63) do
            local saved_time = dget(i)
            if saved_time >= 0 then
                -- -1 means no time was saved
                best_times[i] = saved_time
            end
        end
    end
end

-- check and update best time for current level
function check_best_time()
    local current_time = level_time
    local level_idx = current_level

    if not best_times[level_idx] or current_time < best_times[level_idx] then
        -- new record!
        best_times[level_idx] = current_time

        -- trigger new dynamic animation
        trigger_record_animation(90)

        -- save to persistent storage immediately
        save_best_times()

        return true
    end

    return false
end

-- trigger new dynamic record animation
function trigger_record_animation(y_offset, text)
    -- don't restart if animation is already playing
    if record_anim_stage > 0 then return end
    record_anim_stage = 1
    record_anim_timer = 0
    record_anim_x = 128
    record_anim_height = 1
    record_anim_y_center = y_offset or 64
    record_anim_width = 128
    record_anim_text = text or "new record!"
end

-- update dynamic record animation
function update_record_animation()
    if record_anim_stage == 0 then return end

    record_anim_timer += 0.08

    if record_anim_stage == 1 then
        -- phase 1: draw 1px line from x=128, slide left to x=0, keeping width=128 (FASTER)
        record_anim_height = 1
        record_anim_width = 128
        record_anim_x = lerp(0, 128, min(1, record_anim_timer)) -- slide from right to left

        if record_anim_timer >= 0.5 then
            -- FASTER: 0.5s instead of 1s
            record_anim_stage = 2
            record_anim_timer = 0
        end
    elseif record_anim_stage == 2 then
        -- phase 2: line at x=0 expands vertically 1pxヌ●★16px, width stays 128px (FASTER)
        record_anim_x = 0
        record_anim_width = 128
        record_anim_height = lerp(16, 1, min(1, record_anim_timer))

        if record_anim_timer >= 0.3 then
            -- EVEN FASTER: 0.3s for lineヌ●★rectangle transition
            record_anim_stage = 3
            record_anim_timer = 0
        end
    elseif record_anim_stage == 3 then
        -- phase 3: show message for 2 seconds
        record_anim_x = 0
        record_anim_width = 128
        record_anim_height = 11

        if record_anim_timer >= 2 then
            record_anim_stage = 4
            record_anim_timer = 0
        end
    elseif record_anim_stage == 4 then
        -- phase 4: rectangle shrinks vertically 16pxヌ●★1px, width stays 128px (FASTER)
        record_anim_x = 0
        record_anim_width = 128
        record_anim_height = lerp(1, 16, min(1, record_anim_timer))

        if record_anim_timer >= 0.5 then
            -- FASTER: 0.5s instead of 1s
            record_anim_stage = 5
            record_anim_timer = 0
        end
    elseif record_anim_stage == 5 then
        -- phase 5: shrink width from 128px to 0px (height already 1px from phase 4) (FASTER)
        record_anim_x = 0
        record_anim_height = 1 -- keep as 1px line (already set by phase 4)
        record_anim_width = lerp(0, 128, min(1, record_anim_timer))

        if record_anim_timer >= 0.5 then
            -- FASTER: 0.5s instead of 1s
            record_anim_stage = 0
            record_anim_timer = 0
        end
    end
end

-- draw dynamic record animation
function draw_record_animation()
    if record_anim_stage == 0 then return end

    -- calculate y position so bar expands from center vertically
    local y_center = record_anim_y_center or 64
    local y_pos = y_center - record_anim_height / 2

    -- choose rectangle color based on stage
    local rect_color = 7
    -- white by default
    if record_anim_stage == 3 then
        rect_color = 0 -- black in shrinking phases
    end

    -- draw rectangle
    rectfill(record_anim_x, y_pos, record_anim_x + record_anim_width - 1, y_pos + record_anim_height - 1, rect_color)

    if record_anim_stage == 3 then
        -- showing stage - display text with rainbow colors
        local text = record_anim_text
        local text_width = #text * 4
        -- local text_x = record_anim_x + (record_anim_width - text_width) / 2
        local text_y = y_center - 3 -- center text vertically

        if record_anim_height >= 8 and record_anim_width >= text_width then
            -- rainbow color cycling effect
            local color_cycle = sin(t * 8) * 3 + 3 -- cycles through colors 0-6
            local text_color = flr(color_cycle) + 8 -- colors 8-14 (bright colors)
            if text_color > 14 then text_color = 8 + (text_color - 15) end

            print_centered(text, text_y, text_color)
        end
    end
end

-- helper function to format time as mm:ss
function format_time(time_seconds)
    local minutes = flr(time_seconds / 60)
    local seconds = flr(time_seconds % 60)
    local time_text = ""
    if minutes < 10 then
        time_text = "0" .. minutes
    else
        time_text = "" .. minutes
    end
    time_text = time_text .. ":"
    if seconds < 10 then
        time_text = time_text .. "0" .. seconds
    else
        time_text = time_text .. seconds
    end
    return time_text
end

------------------------------------------------------------------------------
-- INITIALIZATION
-------------------------------------------------------------------------------
load_levels_from_native_map()
init_background_palette()
init_best_times()
__gfx__
000000008888888899999999aaaaaaaa777777767777777600000000bbbbbbb3bbbbbbb3bbbbbbb3bbbbbbb37777777c7777777c7777777c7777777c00000000
000000008888888899999999aaaaaaaa766666657666666500000000b3373331b3333331b3337331b33333317cccccc17cccccc17cccccc17cccccc100000000
000000008887788899977799aaa888aa7668866576d66d6500000000b3777331b3337331b3337331b33733317cc111c17c1cccc17cccc1c17c111cc100000000
000000008888788899999799aaaa88aa768e82657666666500000000b7777731b3337731b3337331b37733317ccc11c17cc1c1c17c1c1cc17c11ccc100000000
000000008888788899979999aaaaa8aa768882657666666500000000b3373331b7777771b3777771b77777717cc1c1c17ccc11c17c11ccc17c1c1cc100000000
000000008887778899977799aaa888aa7662266576d66d6500000000b3373331b3337731b3377731b37733317c1cccc17cc111c17c111cc17cccc1c100000000
000000008888888899999999aaaaaaaa766666657666666500000000b3373331b3337331b3337331b33733317cccccc17cccccc17cccccc17cccccc100000000
000000008888888899999999aaaaaaaa65555555655555550000000031111111311111113111111131111111c1111111c1111111c1111111c111111100000000
00000000000000000000000000000000000000000000000000000000000000000000000000000000000000000000000000000000000000000000000000000000
00000000000000000000000000000000000000000000000000000000000000000000000000000000000000000000000000000000000000000000000000000000
00000000000000000000000000000000000000000000000000000000000000000000000000000000000000000000000000000000000000000000000000000000
00000000000000000000000000000000000000000000000000000000000000000000000000000000000000000000000000000000000000000000000000000000
00000000000000000000000000000000000000000000000000000000000000000000000000000000000000000000000000000000000000000000000000000000
00000000000000000000000000000000000000000000000000000000000000000000000000000000000000000000000000000000000000000000000000000000
00000000000000000000000000000000000000000000000000000000000000000000000000000000000000000000000000000000000000000000000000000000
00000000000000000000000000000000000000000000000000000000000000000000000000000000000000000000000000000000000000000000000000000000
0000000000000000000000000000000000aaaaaaaaaaaaa00000000000000000000000000000000076666666666666600ddddddddddddd0006666666666666d0
000000000000000000999999999999000aaaaaaaaaaaaaaa000000000000000000000000000000006555555555555565ddddddddddddddd1666666666666666d
0000000000000000099ffffff9f999900aa24444444442aa00cccccccccccc0000bbbbbbbbbbbb006d66666666666d65ddddddddddddddd1666666666666666d
000888888888800009f99999999999900aa9aaaaaaaaa9aa0cccccccccccccc00bbbbbbbbbbbbbb06d65666666656d65dddd5ddddd5dddd1666d66666666d66d
0087e8888888880009f99999999999900aa9aaaaaaaaa9aa0cc1111111111cc00bb1111111111bb06d67666666676d65ddd516ddd516ddd1666766666666766d
008e88888888880009999999999999900aa9aaaaaaaaa9aa0cc1dddddddd1cc00bb1333333331bb06d66666666666d65dddd6ddddd6dddd1666666666666666d
008888888888880009f99999999999900aa9aaaaaaaaa9aa0cc1cccccccc1cc00bb1bbbbbbbb1bb06d66666666666665ddddddddddddddd1666666666666666d
008888888888880009999999999999900aa9aaaaaaaaa9aa0cc1cccccccc1cc00bb1bbbbbbbb1bb06d66666666666d65ddddddddddddddd1666666666666666d
008888888888880009999999999999900aa9aaaaaaaaa9aa0cc1cccccccc1cc00bb1bbbbbbbb1bb06666666666666665ddddddddddddddd1666666666666666d
008888888888880009999999999999900aa9aaaaaaaaaaaa0cc5cccccccc5cc00bb3bbbbbbbb3bb06d66666666666665dddd5ddddd5dddd1666666666666666d
008888888888880009999999999999900aaaaaaaaaaaaaaa0cccccccccccccc00bbbbbbbbbbbbbb0666d6666666d6665ddd516ddd516ddd1666666666666666d
0088888888888800099999999999999007aaaaaaaaaaaaa70cc5cccccccc5cc00bb3bbbbbbbb3bb06667666666676665dddd6ddddd6dddd1666d66666666d66d
00e8888888888e000f999999999999f009777777777777790cccccccccccccc00bbbbbbbbbbbbbb06666666666666665ddddddddddddddd1666766666666766d
0027eeeeeeeee200047fffffffffff4004999999999999940dccccccccccccd006bbbbbbbbbbbb6066666666666666656ddddddddddddd61766666666666667d
001222222222210000444444444444000244444444444442056ddddddddddd50057666666666665077777777777777751666666666666610d7777777777777dd
00000000000000000000000000000000002222222222222000555555555555000055555555555500055555555555555001111111111111000dddddddddddddd0
00000000000000000000000000000000000000000000000000000000000000000000000000000000000000000000000000000000000000000000000000000000
00000000000000000000000000000000000000000000000000070000000000000000000000000000000000000000000000000000000000000000000000000000
07000000007000000007000000007000000700000070000000770000000070000000000000000000000000000000700000000000000000000000000000000000
07700000007700000007700000007700000770000077000007770000000770000000070000000000000007000007700000000000000000000000000000000000
07770000007770000007770000007770000777000077700001110000007770000000770000000070000077000077700000000000000000000000000000000000
07710000007710000007710000007710000771000077100000000000001110000007770000000770000777000011100000000000000000000000000000000000
07100000007100000007100000007100000710000071000000000000000000000001110000007770000111000000000000000000000000000000000000000000
01000000001000000001000000001000000100000010000000000000000000000000000000001110000000000000000000000000000000000000000000000000
00000000000000000000000000000000000000000000000000000000000000000000000000000000000000000000000000000000000000000000000000000000
00000000000000000000000000000000000000000000000000000000000000000000000000007770000000000000000000000000000000000000000000000000
00000070000007000000700000070000000070000000070000000000000000000007770000001770000777000000000000000000000000000000000000000000
00000770000077000007700000770000000770000000770000000000007770000001770000000170000177000077700000000000000000000000000000000000
00007770000777000077700007770000007770000007770007770000001770000000170000000010000017000017700000000000000000000000000000000000
00001770000177000017700001770000001770000001770001770000000170000000010000000000000001000001700000000000000000000000000000000000
00000170000017000001700000170000000170000000170000170000000010000000000000000000000000000000100000000000000000000000000000000000
00000010000001000000100000010000000010000000010000010000000000000000000000000000000000000000000000000000000000000000000000000000
00000000000000000000000000000000000000000000000000000000000000000000000000000000000000000000000000000000000000000000000000000000
00000000000000000000000000007000000000000000000000000000000000000000000007770000000000000000000000000000000000000000000000000000
00000000000000000000700000077700000070000000000000000000000000000077700007710000007770000000000000000000000000000000000000000000
00000000000070000007770000777770000777000000700000000000000777000077100007100000007710000007770000000000000000000000000000000000
00007000000777000077777000111110007777700007770000007770000771000071000001000000007100000007710000000000000000000000000000000000
00077700007777700011111000000000001111100077777000007710000710000010000000000000001000000007100000000000000000000000000000000000
00777770001111100000000000000000000000000011111000007100000100000000000000000000000000000001000000000000000000000000000000000000
00111110000000000000000000000000000000000000000000001000000000000000000000000000000000000000000000000000000000000000000000000000
00000000000000000000000000000000000000000000000000000000000000000000000000000000000000000000000000000000000000000000000000000000
00777770000000000000000000000000000000000000000000000700000000000000000000000000000000000000000000000000000000000000000000000000
00177710007777700000000000000000000000000077777000000770000070000000000000000000000000000000700000000000000000000000000000000000
00017100001777100077777000000000007777700017771000000777000077000007000000000000000700000000770000000000000000000000000000000000
00001000000171000017771000777770001777100001710000000111000077700007700000700000000770000000777000000000000000000000000000000000
00000000000010000001710000177710000171000000100000000000000011100007770000770000000777000000111000000000000000000000000000000000
00000000000000000000100000017100000010000000000000000000000000000001110000777000000111000000000000000000000000000000000000000000
00000000000000000000000000001000000000000000000000000000000000000000000000111000000000000000000000000000000000000000000000000000
00000000000000000790000000000000000000000000970000000000000000007ffffffffffff7007ffffffff0000000ffffffff000ffffffffffffff0000000
0000000000000000090909990909099000990909900909000000000000000000e8888888888888f2e8888888ff00000f88888888ffdf8888888888888f000000
0000000000000000099009090909090909000009090900000000000000000000e88888888888888fe88888888e1000f88888888888e288888888888888f00000
0000000000000000090909090909090909000909090909000000000000000000e888888888888888f88888888e100e8888888888888e288888888888888e0000
0000000000000000099909990999090900990909090099000000000000000000e888888222888888e28888888e11e88888888888888e128888222888888e0000
0000000000000000000000000000000000000000000000000000000000000000e8888821112888888e288888e0112888888888888888e128821112888888e000
00000000000000000000000000000000000000000000000000000000000000000e888821100288888e288888e0128888888222288888e128821100288888e100
00000000000000000000000000000000000000000000000000000000000000000e888821100288888e088888e01288888821111288888e12821100288888e100
00000000000000000000000000000000000000000000000000000000000000000e888821100288888e088888e01288888821000288888e11821100288888e100
00000000000000000000000000000000000000000000000000000000000000000e88882110028888e0188888e01288888821100288888e1182110028888e1100
000000000000007000000000aa000000000000070000000777000000000000000e88882110028888e0188888e01288888821100288888e1182110028888e1100
00000000000000aa00a0a000a0a00a00a00aaa0aa00a0a0aa0000000000000000e8888211128888e01888888e01288888821100288888e118211128888e11100
00000000000000909090900099009009090909090909090009000000000000000e888882118888e001888888e01288888821100288888e11182118888e111000
00000000000000999099900090009009990999090909990999000000000000000e8888888888ee0012888888e01288888821100288888e111888888ee1111000
00000000000000000000900000000000000009000000000000000000000000000e888888888888e001288888e01288888821100288888e11188888888e110000
00000000000000000000000000000000000000000000000000000000000000000e8888822288888e01288888e01288888821100288888e111822288888e10000
00000000000000000000000000000000000000000000000000000000000000000e28882111288888e0128888e01228888821100288882e1112111288888e0000
00000000000000000000000000000000000000000000000000000000000000000e228221100228822e112282e01222222221100288222e11121100228822e000
00000000000000000000000000000000000000000000000000000000000000000e2222211002222222e11222e01221111221100222222e111211002222222e00
00000000000000000000000000000000000000000000000000000000000000000e2222211002222222e11222201212222e21101222222e111211002222222e10
00000000000000000000000000000000000000000000000000000000000000000e2222211002222222e11222201112222e02111222222e111211002222222e10
00000000000000000000000000000000000000000000000000000000000000000e2222211112222222e11222200002222e02222222221d111211112222222e10
0000000000000000000000000000000000000000000000000000000000000000c22222211122222221d11222222222222d0222222221c1111211122222221d10
0000000000000000000000000000000000000000000000000000000000000000c1222222222222221c111222222222222c0222222211c111122222222221c110
0000000000000000000000000000000000000000000000000000000000000000c1122222222222111c110122222222221c012222211c1111022222222111c110
0000000000000000000000000000000000000000000000000000000000000000c111111111111111c1110111111111111c011111111c111101111111111c1110
0000000000000000000000000000000000000000000000000000000000000000c1111111111111cc11110111111111111c01111111c11111011111111cc11110
0000000000000000000000000000000000000000000000000000000000000000cccccccccccccc1111110dccccccccccc101cccccc1111110cccccccc1111110
00000000000000000000000000000000000000000000000000000000000000001111111111111111111011111111111111011111111111101111111111111100
00000000000000000000000000000000000000000000000000000000000000001111111111111111111011111111111111101111111111101111111111111100
00000000000000000000000000000000000000000000000000000000000000001111111111111111110011111111111111110111111111011111111111111000
00000000000000000000000000000000000000000000000000000000000000000111111111111111000001111111111111100001111100001111111111100000
__map__
0000000000000000000000000000000000000000000000000000000000000000000000000000000000000000000000000000000000000000000000000000000000000000000000000000000000000000000000000000000000000000000000000000000000000000000000000000000000000000000000000000000000000000
00040501010101000004050102050300000402020202090000010201030303000001020202020200000402030001020000040100000203000004010201020100000405020505050000040c0005050500000800020103010000040002000909000004010109090100000401000103020000080109010101000004010201030200
000502020202050000050302010305000001000000000e0000080108030503000008000505050300000805080002010000020c000001020000010001000109000005010002000500000b000100000500000100050d0109000008000300010100000201020502050000050105030202000004030203010100000c00010b010300
000102030302050000010205030102000001000505000200000103010303030000010203000a010000030102000a0500000000010b000900000005000500050000080001000205000000000c000100000002000a040e05000001000a00030200000509050202020000050505000101000000000801090100000008010c000100
0005020303020100000201030502010000010005090002000007010a010a010000010102000a01000008050800020100000000020100000000090102010201000005020d01000a000002010001030100000101050b0502000008000100010100000201010101050000090509000000000001010100010200000502010e050000
0005020202020500000503010205030000010005030002000004030103010200000800050505020000020103000a050000010100000101000000000000000000000503020001050000010200000c000000000000000001000001000a0000010000050205020502000005050505050200000105010a080a000001030205020100
000101010105050000030502010305000008000101000100000801080107010000010204000001000008050800010200000101000a02010000010801020101000005050502050500000201000a02010000050705010a020000080001080005000001010101010100000303010805010000010101000102000005010207020300
